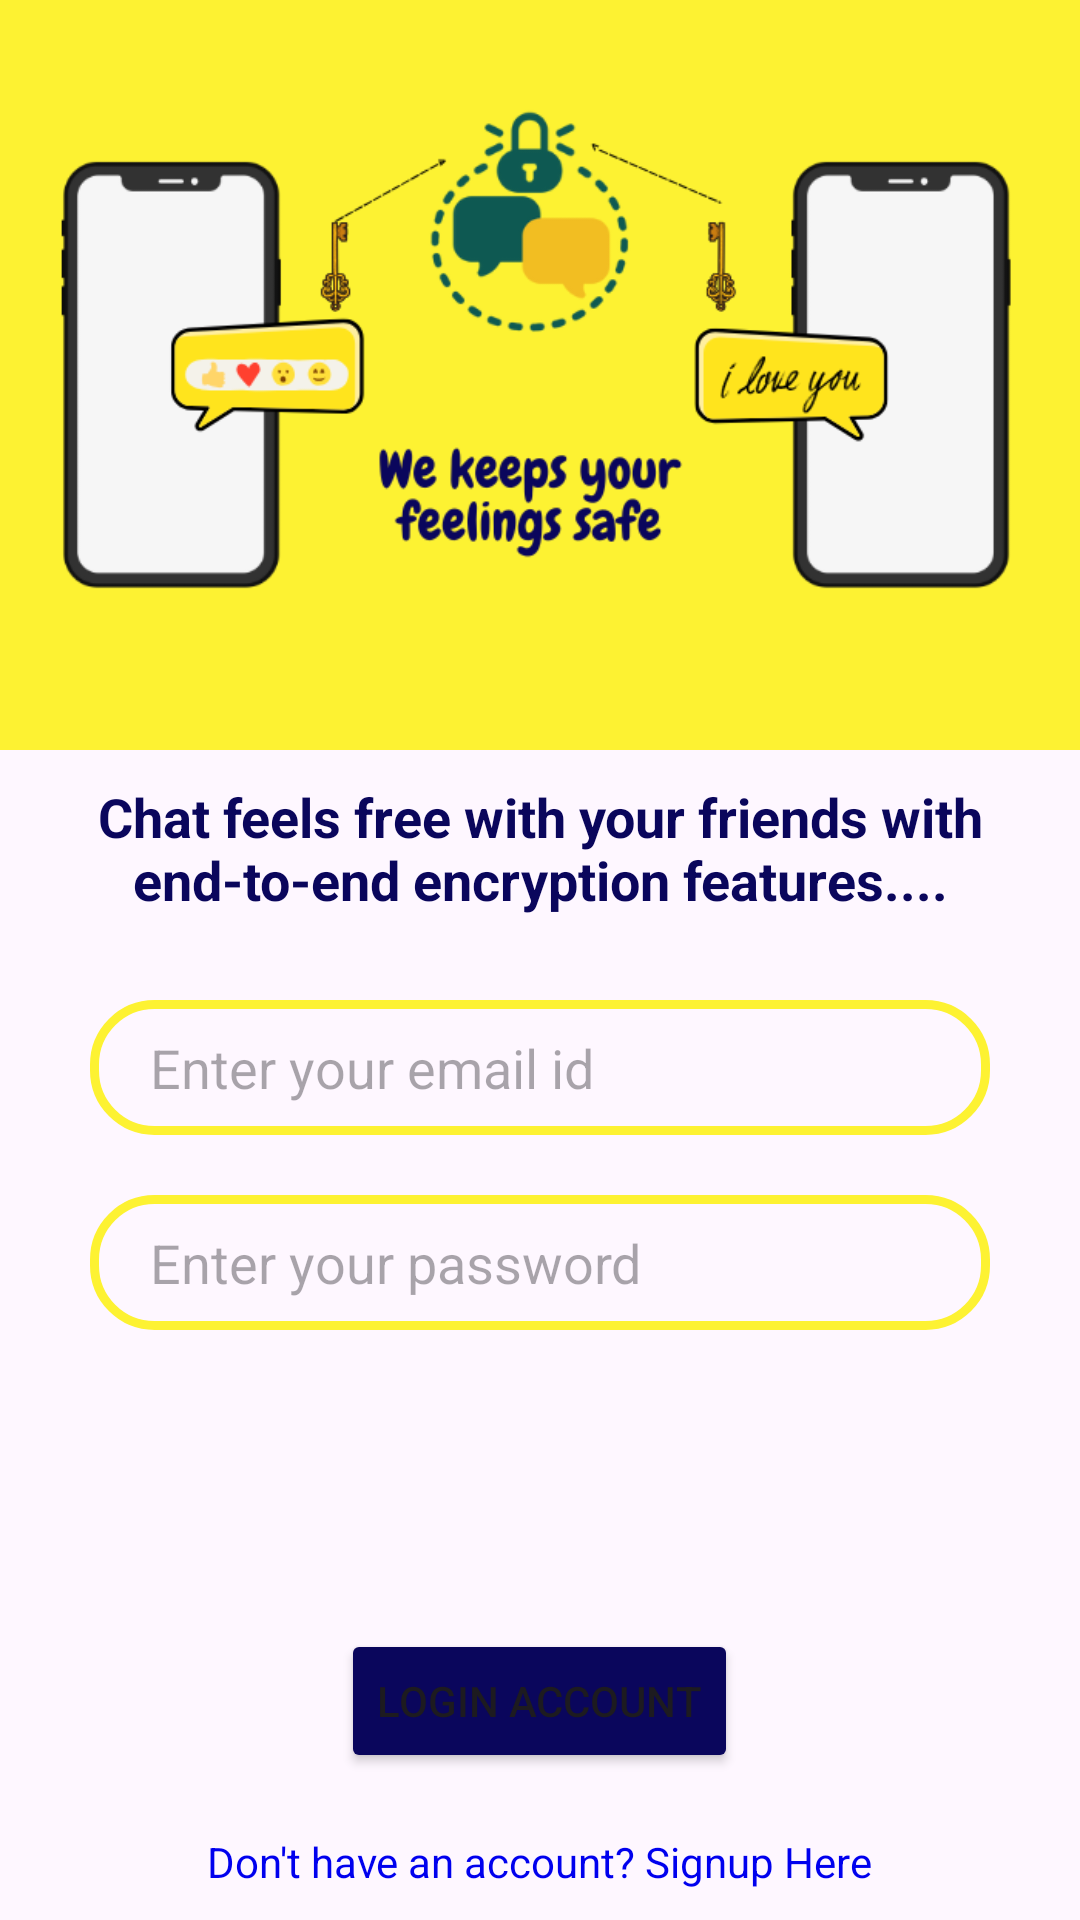

Here is an Android app screen rendered from its layout file. Give the layout XML and the strings, colors and styles it references.
<!-- AndroidManifest.xml: application theme Theme.Cipherchat -->
<!-- res/layout/fragment_login_screen.xml -->
<?xml version="1.0" encoding="utf-8"?>
<FrameLayout xmlns:android="http://schemas.android.com/apk/res/android"
    xmlns:tools="http://schemas.android.com/tools"
    android:layout_width="match_parent"
    android:layout_height="match_parent"
    tools:context=".LoginModule.LoginScreen">

    <LinearLayout
        android:layout_width="match_parent"
        android:layout_height="match_parent"
        android:orientation="vertical">

        
        <LinearLayout
            android:layout_width="wrap_content"
            android:layout_height="wrap_content"
            android:background="@color/primary">
            <ImageView
                android:layout_width="wrap_content"
                android:layout_height="250dp"
                android:src="@drawable/signup_banner"
                android:layout_marginTop="0dp" />
        </LinearLayout>

        <TextView
            android:layout_width="match_parent"
            android:layout_height="wrap_content"
            android:layout_marginTop="10dp"
            android:gravity="center"
            android:text="Chat feels free with your friends with end-to-end encryption features...."
            android:textColor="@color/primary_text"
            android:textSize="18sp"
            android:textStyle="bold" />

        
        <RelativeLayout
            android:layout_width="match_parent"
            android:layout_height="match_parent">

            <EditText
                android:id="@+id/email_input"
                android:layout_width="match_parent"
                android:layout_height="45sp"
                android:layout_marginStart="30dp"
                android:layout_marginEnd="30dp"
                android:layout_marginTop="28dp"
                android:background="@drawable/custom_edit_text"
                android:hint="Enter your email id"
                android:inputType="textEmailAddress"
                android:paddingStart="20dp"
                tools:ignore="TouchTargetSizeCheck" />

            <EditText
                android:id="@+id/password_input"
                android:layout_width="match_parent"
                android:layout_height="45sp"
                android:layout_below="@+id/email_input"
                android:layout_marginStart="30dp"
                android:layout_marginEnd="30dp"
                android:layout_marginTop="20dp"
                android:background="@drawable/custom_edit_text"
                android:hint="Enter your password"
                android:inputType="textPassword"
                android:paddingStart="20dp"
                tools:ignore="TouchTargetSizeCheck" />

            
            <ProgressBar
                android:id="@+id/progress_bar"
                android:layout_width="wrap_content"
                android:layout_height="wrap_content"
                android:layout_centerInParent="true"
                android:visibility="gone"
                android:indeterminate="true" />

            <Button
                android:id="@+id/create_account_btn"
                android:layout_width="wrap_content"
                android:layout_height="wrap_content"
                android:layout_above="@+id/sign_me_up"
                android:layout_centerHorizontal="true"
                android:layout_gravity="center"
                android:layout_marginBottom="20dp"
                android:backgroundTint="@color/primary_text"
                android:text="Login Account" />

            <TextView
                android:id="@+id/sign_me_up"
                android:layout_width="wrap_content"
                android:layout_height="wrap_content"
                android:layout_marginBottom="10dp"
                android:layout_alignParentBottom="true"
                android:layout_centerHorizontal="true"
                android:text="Don't have an account? Signup Here"
                android:textColor="@color/link_text" />
        </RelativeLayout>

    </LinearLayout>

</FrameLayout>
<!-- resources referenced by this layout -->
<resources>
  <color name="link_text">#0000EE</color>
  <color name="primary">#FDF232</color>
  <color name="primary_text">#0A065C</color>
  <!-- drawable custom_edit_text (drawable) -->
  <?xml version="1.0" encoding="utf-8"?>
  <shape xmlns:android="http://schemas.android.com/apk/res/android"
      android:shape="rectangle">
      <stroke
          android:width="3dp"
          android:color="@color/primary"/>
      <corners
          android:radius="20dp"/>
  
  </shape>
  <!-- drawable signup_banner: png bitmap (drawable, 52280 bytes) -->
  <style name="Theme.Cipherchat" parent="Base.Theme.Cipherchat" />
  <style name="Base.Theme.Cipherchat" parent="Theme.Material3.DayNight.NoActionBar">
          
          
          <item name="android:statusBarColor">@color/primary</item>
      </style>
</resources>
